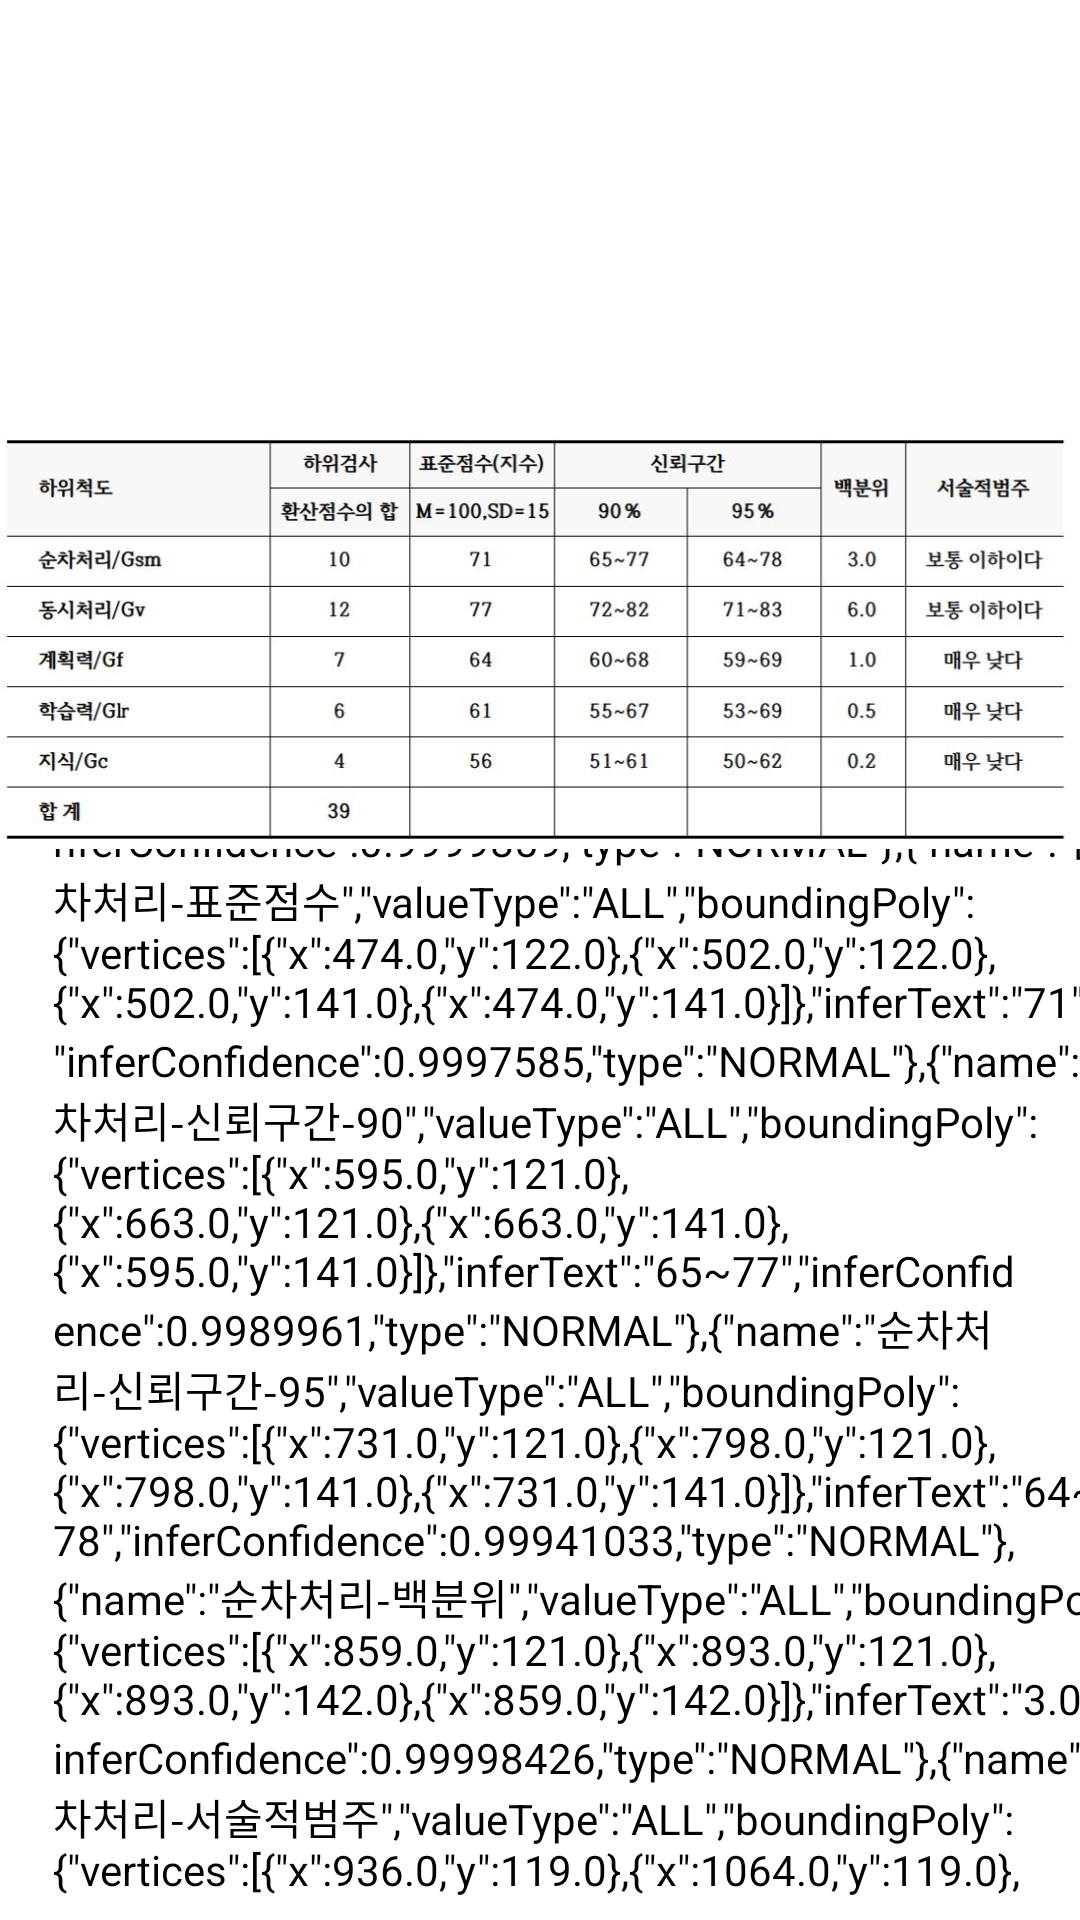

Here is an Android app screen rendered from its layout file. Give the layout XML and the strings, colors and styles it references.
<!-- AndroidManifest.xml: application theme Theme.KsdAndroidOCRReader -->
<!-- res/layout/activity_analysis_result.xml -->
<?xml version="1.0" encoding="utf-8"?>
<androidx.constraintlayout.widget.ConstraintLayout xmlns:android="http://schemas.android.com/apk/res/android"
    xmlns:app="http://schemas.android.com/apk/res-auto"
    xmlns:tools="http://schemas.android.com/tools"
    android:layout_width="match_parent"
    android:layout_height="match_parent"
    tools:context=".AnalysisResultActivity">

    <TextView
        android:id="@+id/textView10"
        android:layout_width="365dp"
        android:layout_height="440dp"
        android:layout_marginStart="26dp"
        android:layout_marginEnd="47dp"
        android:layout_marginBottom="4dp"
        android:scrollbars="vertical"
        android:text='"fields":[{"name":"순차처리-하위검사","valueType":"ALL","boundingPoly":{"vertices":[{"x":331.0,"y":121.0},{"x":359.0,"y":121.0},{"x":359.0,"y":142.0},{"x":331.0,"y":142.0}]},"inferText":"10","inferConfidence":0.9999859,"type":"NORMAL"},{"name":"순차처리-표준점수","valueType":"ALL","boundingPoly":{"vertices":[{"x":474.0,"y":122.0},{"x":502.0,"y":122.0},{"x":502.0,"y":141.0},{"x":474.0,"y":141.0}]},"inferText":"71","inferConfidence":0.9997585,"type":"NORMAL"},{"name":"순차처리-신뢰구간-90","valueType":"ALL","boundingPoly":{"vertices":[{"x":595.0,"y":121.0},{"x":663.0,"y":121.0},{"x":663.0,"y":141.0},{"x":595.0,"y":141.0}]},"inferText":"65~77","inferConfidence":0.9989961,"type":"NORMAL"},{"name":"순차처리-신뢰구간-95","valueType":"ALL","boundingPoly":{"vertices":[{"x":731.0,"y":121.0},{"x":798.0,"y":121.0},{"x":798.0,"y":141.0},{"x":731.0,"y":141.0}]},"inferText":"64~78","inferConfidence":0.99941033,"type":"NORMAL"},{"name":"순차처리-백분위","valueType":"ALL","boundingPoly":{"vertices":[{"x":859.0,"y":121.0},{"x":893.0,"y":121.0},{"x":893.0,"y":142.0},{"x":859.0,"y":142.0}]},"inferText":"3.0","inferConfidence":0.99998426,"type":"NORMAL"},{"name":"순차처리-서술적범주","valueType":"ALL","boundingPoly":{"vertices":[{"x":936.0,"y":119.0},{"x":1064.0,"y":119.0},{"x":1064.0,"y":146.0},{"x":936.0,"y":146.0}]},"inferText":"보통 이하이다","inferConfidence":0.99983394,"type":"NORMAL"},{"name":"동시처리-하위검사","valueType":"ALL","boundingPoly":{"vertices":[{"x":332.0,"y":172.0},{"x":357.0,"y":172.0},{"x":357.0,"y":191.0},{"x":332.0,"y":191.0}]},"inferText":"12","inferConfidence":0.9999466,"type":"NORMAL"},{"name":"동시처리-표준점수","valueType":"ALL","boundingPoly":{"vertices":[{"x":474.0,"y":173.0},{"x":502.0,"y":173.0},{"x":502.0,"y":191.0},{"x":474.0,"y":191.0}]},"inferText":"77","inferConfidence":0.9999858,"type":"NORMAL"},{"name":"동시처리-신뢰구간-90","valueType":"ALL","boundingPoly":{"vertices":[{"x":595.0,"y":172.0},{"x":662.0,"y":172.0},{"x":662.0,"y":192.0},{"x":595.0,"y":192.0}]},"inferText":"72~82","inferConfidence":0.99929214,"type":"NORMAL"},{"name":"동시처리-신뢰구간-95","valueType":"ALL","boundingPoly":{"vertices":[{"x":731.0,"y":172.0},{"x":797.0,"y":172.0},{"x":797.0,"y":192.0},{"x":731.0,"y":192.0}]},"inferText":"71~83","inferConfidence":0.99937874,"type":"NORMAL"},{"name":"동시처리-백분위","valueType":"ALL","boundingPoly":{"vertices":[{"x":858.0,"y":172.0},{"x":893.0,"y":172.0},{"x":893.0,"y":192.0},{"x":858.0,"y":192.0}]},"inferText":"6.0","inferConfidence":0.9999081,"type":"NORMAL"},{"name":"동시처리-서술적범주","valueType":"ALL","boundingPoly":{"vertices":[{"x":937.0,"y":171.0},{"x":1064.0,"y":171.0},{"x":1064.0,"y":197.0},{"x":937.0,"y":197.0}]},"inferText":"보통 이하이다","inferConfidence":0.99982387,"type":"NORMAL"},{"name":"계획력-하위검사","valueType":"ALL","boundingPoly":{"vertices":[{"x":338.0,"y":225.0},{"x":351.0,"y":225.0},{"x":351.0,"y":242.0},{"x":338.0,"y":242.0}]},"inferText":"7","inferConfidence":0.9998315,"type":"NORMAL"},{"name":"계획력-표준점수","valueType":"ALL","boundingPoly":{"vertices":[{"x":474.0,"y":223.0},{"x":504.0,"y":223.0},{"x":504.0,"y":244.0},{"x":474.0,"y":244.0}]},"inferText":"64","inferConfidence":0.99993384,"type":"NORMAL"},{"name":"계획력-신뢰구간-90","valueType":"ALL","boundingPoly":{"vertices":[{"x":596.0,"y":223.0},{"x":663.0,"y":223.0},{"x":663.0,"y":244.0},{"x":596.0,"y":244.0}]},"inferText":"60~68","inferConfidence":0.9998154,"type":"NORMAL"},{"name":"계획력-신뢰구간-95","valueType":"ALL","boundingPoly":{"vertices":[{"x":732.0,"y":223.0},{"x":798.0,"y":223.0},{"x":798.0,"y":244.0},{"x":732.0,"y":244.0}]},"inferText":"59~69","inferConfidence":0.9995235,"type":"NORMAL"},{"name":"계획력-백분위","valueType":"ALL","boundingPoly":{"vertices":[{"x":860.0,"y":223.0},{"x":893.0,"y":223.0},{"x":893.0,"y":243.0},{"x":860.0,"y":243.0}]},"inferText":"1.0","inferConfidence":0.9999774,"type":"NORMAL"},{"name":"계획력-서술적범주","valueType":"ALL","boundingPoly":{"vertices":[{"x":956.0,"y":222.0},{"x":1043.0,"y":222.0},{"x":1043.0,"y":248.0},{"x":956.0,"y":248.0}]},"inferText":"매우 낮다","inferConfidence":0.99896616,"type":"NORMAL"},{"name":"학습력-하위검사","valueType":"ALL","boundingPoly":{"vertices":[{"x":338.0,"y":276.0},{"x":353.0,"y":276.0},{"x":353.0,"y":295.0},{"x":338.0,"y":295.0}]},"inferText":"6","inferConfidence":0.99998516,"type":"NORMAL"},{"name":"학습력-표준점수","valueType":"ALL","boundingPoly":{"vertices":[{"x":474.0,"y":275.0},{"x":501.0,"y":275.0},{"x":501.0,"y":294.0},{"x":474.0,"y":294.0}]},"inferText":"61","inferConfidence":0.9984808,"type":"NORMAL"},{"name":"학습력-신뢰구간-90","valueType":"ALL","boundingPoly":{"vertices":[{"x":595.0,"y":275.0},{"x":663.0,"y":275.0},{"x":663.0,"y":295.0},{"x":595.0,"y":295.0}]},"inferText":"55~67","inferConfidence":0.9990139,"type":"NORMAL"},{"name":"학습력-신뢰구간-95","valueType":"ALL","boundingPoly":{"vertices":[{"x":732.0,"y":274.0},{"x":799.0,"y":274.0},{"x":799.0,"y":296.0},{"x":732.0,"y":296.0}]},"inferText":"53~69","inferConfidence":0.9990339,"type":"NORMAL"},{"name":"학습력-백분위","valueType":"ALL","boundingPoly":{"vertices":[{"x":859.0,"y":275.0},{"x":892.0,"y":275.0},{"x":892.0,"y":295.0},{"x":859.0,"y":295.0}]},"inferText":"0.5","inferConfidence":0.9996657,"type":"NORMAL"},{"name":"학습력-서술적범주","valueType":"ALL","boundingPoly":{"vertices":[{"x":956.0,"y":273.0},{"x":1043.0,"y":273.0},{"x":1043.0,"y":300.0},{"x":956.0,"y":300.0}]},"inferText":"매우 낮다","inferConfidence":0.99970365,"type":"NORMAL"},{"name":"지식-하위검사","valueType":"ALL","boundingPoly":{"vertices":[{"x":338.0,"y":327.0},{"x":353.0,"y":327.0},{"x":353.0,"y":347.0},{"x":338.0,"y":347.0}]},"inferText":"4","inferConfidence":0.9999608,"type":"NORMAL"},{"name":"지식-표준점수","valueType":"ALL","boundingPoly":{"vertices":[{"x":474.0,"y":326.0},{"x":504.0,"y":326.0},{"x":504.0,"y":347.0},{"x":474.0,"y":347.0}]},"inferText":"56","inferConfidence":0.9999389,"type":"NORMAL"},{"name":"지식-신뢰구간-90","valueType":"ALL","boundingPoly":{"vertices":[{"x":595.0,"y":326.0},{"x":661.0,"y":326.0},{"x":661.0,"y":346.0},{"x":595.0,"y":346.0}]},"inferText":"51~61","inferConfidence":0.9996628,"type":"NORMAL"},{"name":"지식-신뢰구간-95","valueType":"ALL","boundingPoly":{"vertices":[{"x":731.0,"y":326.0},{"x":798.0,"y":326.0},{"x":798.0,"y":346.0},{"x":731.0,"y":346.0}]},"inferText":"50~62","inferConfidence":0.9995835,"type":"NORMAL"},{"name":"지식-백분위","valueType":"ALL","boundingPoly":{"vertices":[{"x":858.0,"y":326.0},{"x":893.0,"y":326.0},{"x":893.0,"y":346.0},{"x":858.0,"y":346.0}]},"inferText":"0.2","inferConfidence":0.9998542,"type":"NORMAL"},{"name":"지식-서술적범주","valueType":"ALL","boundingPoly":{"vertices":[{"x":956.0,"y":325.0},{"x":1043.0,"y":325.0},{"x":1043.0,"y":351.0},{"x":956.0,"y":351.0}]},"inferText":"매우 낮다","inferConfidence":0.9994973,"type":"NORMAL"},{"name":"합계-하위검사","valueType":"ALL","boundingPoly":{"vertices":[{"x":330.0,"y":377.0},{"x":358.0,"y":377.0},{"x":358.0,"y":396.0},{"x":330.0,"y":396.0}]},"inferText":"39","inferConfidence":0.9997042,"type":"NORMAL"}]}'
        android:textColor="#000000"
        app:layout_constraintBottom_toBottomOf="parent"
        app:layout_constraintEnd_toEndOf="parent"
        app:layout_constraintHorizontal_bias="0.111"
        app:layout_constraintStart_toStartOf="parent"
        app:layout_constraintTop_toBottomOf="@+id/image_selected_statement"
        app:layout_constraintVertical_bias="0.419" />

    <ImageView
        android:id="@+id/imageView3"
        android:layout_width="wrap_content"
        android:layout_height="wrap_content"
        app:layout_constraintEnd_toEndOf="parent"
        app:layout_constraintHorizontal_bias="0.0"
        app:layout_constraintStart_toStartOf="parent"
        app:layout_constraintTop_toTopOf="parent"
        app:srcCompat="@drawable/abc_2" />

</androidx.constraintlayout.widget.ConstraintLayout>
<!-- resources referenced by this layout -->
<resources>
  <!-- drawable abc_2: jpg bitmap (drawable-v24, 73314 bytes) -->
  <style name="Theme.KsdAndroidOCRReader" parent="Theme.MaterialComponents.DayNight.DarkActionBar">
          
          <item name="colorPrimary">@color/purple_500</item>
          <item name="colorPrimaryVariant">@color/purple_700</item>
          <item name="colorOnPrimary">@color/white</item>
          
          <item name="colorSecondary">@color/teal_200</item>
          <item name="colorSecondaryVariant">@color/teal_700</item>
          <item name="colorOnSecondary">@color/black</item>
          
          <item name="android:statusBarColor" tools:targetApi="l">?attr/colorPrimaryVariant</item>
          
      </style>
  <color name="purple_500">#FF6200EE</color>
  <color name="purple_700">#FF3700B3</color>
  <color name="white">#FFFFFFFF</color>
  <color name="teal_200">#FF03DAC5</color>
  <color name="teal_700">#FF018786</color>
  <color name="black">#FF000000</color>
</resources>
